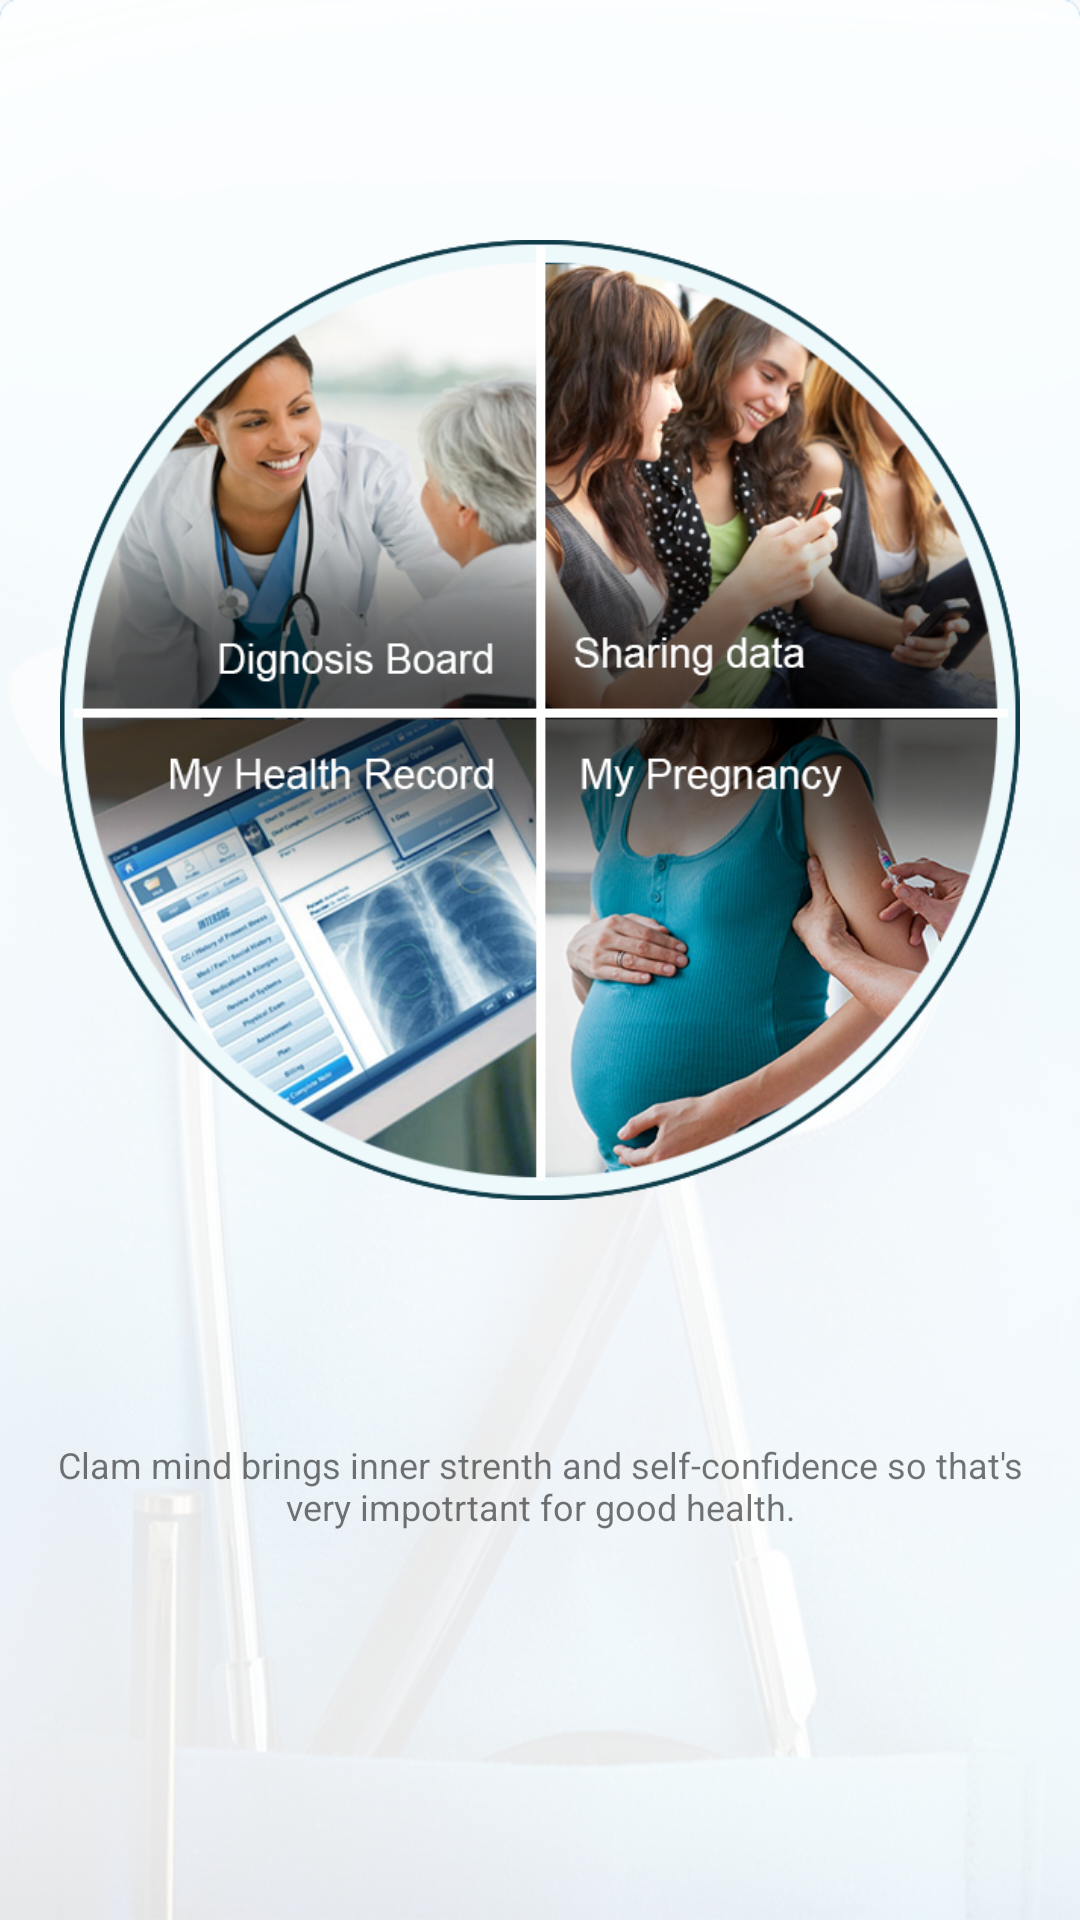

This screen was rendered from an Android layout file. Write that file and the resources it references.
<!-- AndroidManifest.xml: application theme AppTheme -->
<!-- res/layout/fragment_health_monetering.xml -->
<?xml version="1.0" encoding="utf-8"?>
<android.support.constraint.ConstraintLayout
    xmlns:android="http://schemas.android.com/apk/res/android" android:layout_width="match_parent"
    android:layout_height="match_parent">


    <LinearLayout
        android:layout_width="match_parent"
        android:layout_height="match_parent"
        android:background="@drawable/ic_background"
        android:orientation="vertical"
        android:weightSum="4">

        <ImageView
            android:layout_width="match_parent"
            android:layout_height="0dp"
            android:layout_marginLeft="20dp"
            android:layout_marginRight="20dp"
            android:layout_weight="3"
            android:src="@drawable/helth_monetring_round_image">

        </ImageView>

        <LinearLayout
            android:layout_width="match_parent"
            android:layout_height="0dp"
            android:layout_weight="1">

            <TextView
                android:layout_width="match_parent"
                android:layout_height="wrap_content"
                android:layout_marginLeft="10dp"
                android:layout_marginRight="10dp"
                android:gravity="center"
                android:text="Clam mind brings inner strenth and self-confidence so that's very impotrtant for good health."
                android:textSize="12sp" />

        </LinearLayout>




    </LinearLayout>


</android.support.constraint.ConstraintLayout>
<!-- resources referenced by this layout -->
<resources>
  <!-- drawable helth_monetring_round_image: png bitmap (drawable, 598607 bytes) -->
  <!-- drawable ic_background: png bitmap (drawable, 389856 bytes) -->
  <style name="AppTheme" parent="Theme.AppCompat.Light.NoActionBar">
          
          <item name="colorPrimary">@color/colorPrimary</item>
          <item name="colorPrimaryDark">@color/colorPrimaryDark</item>
          <item name="colorAccent">@color/colorAccent</item>
      </style>
  <color name="colorPrimary">#fd3a0e</color>
  <color name="colorPrimaryDark">#303F9F</color>
  <color name="colorAccent">#bc2707</color>
</resources>
